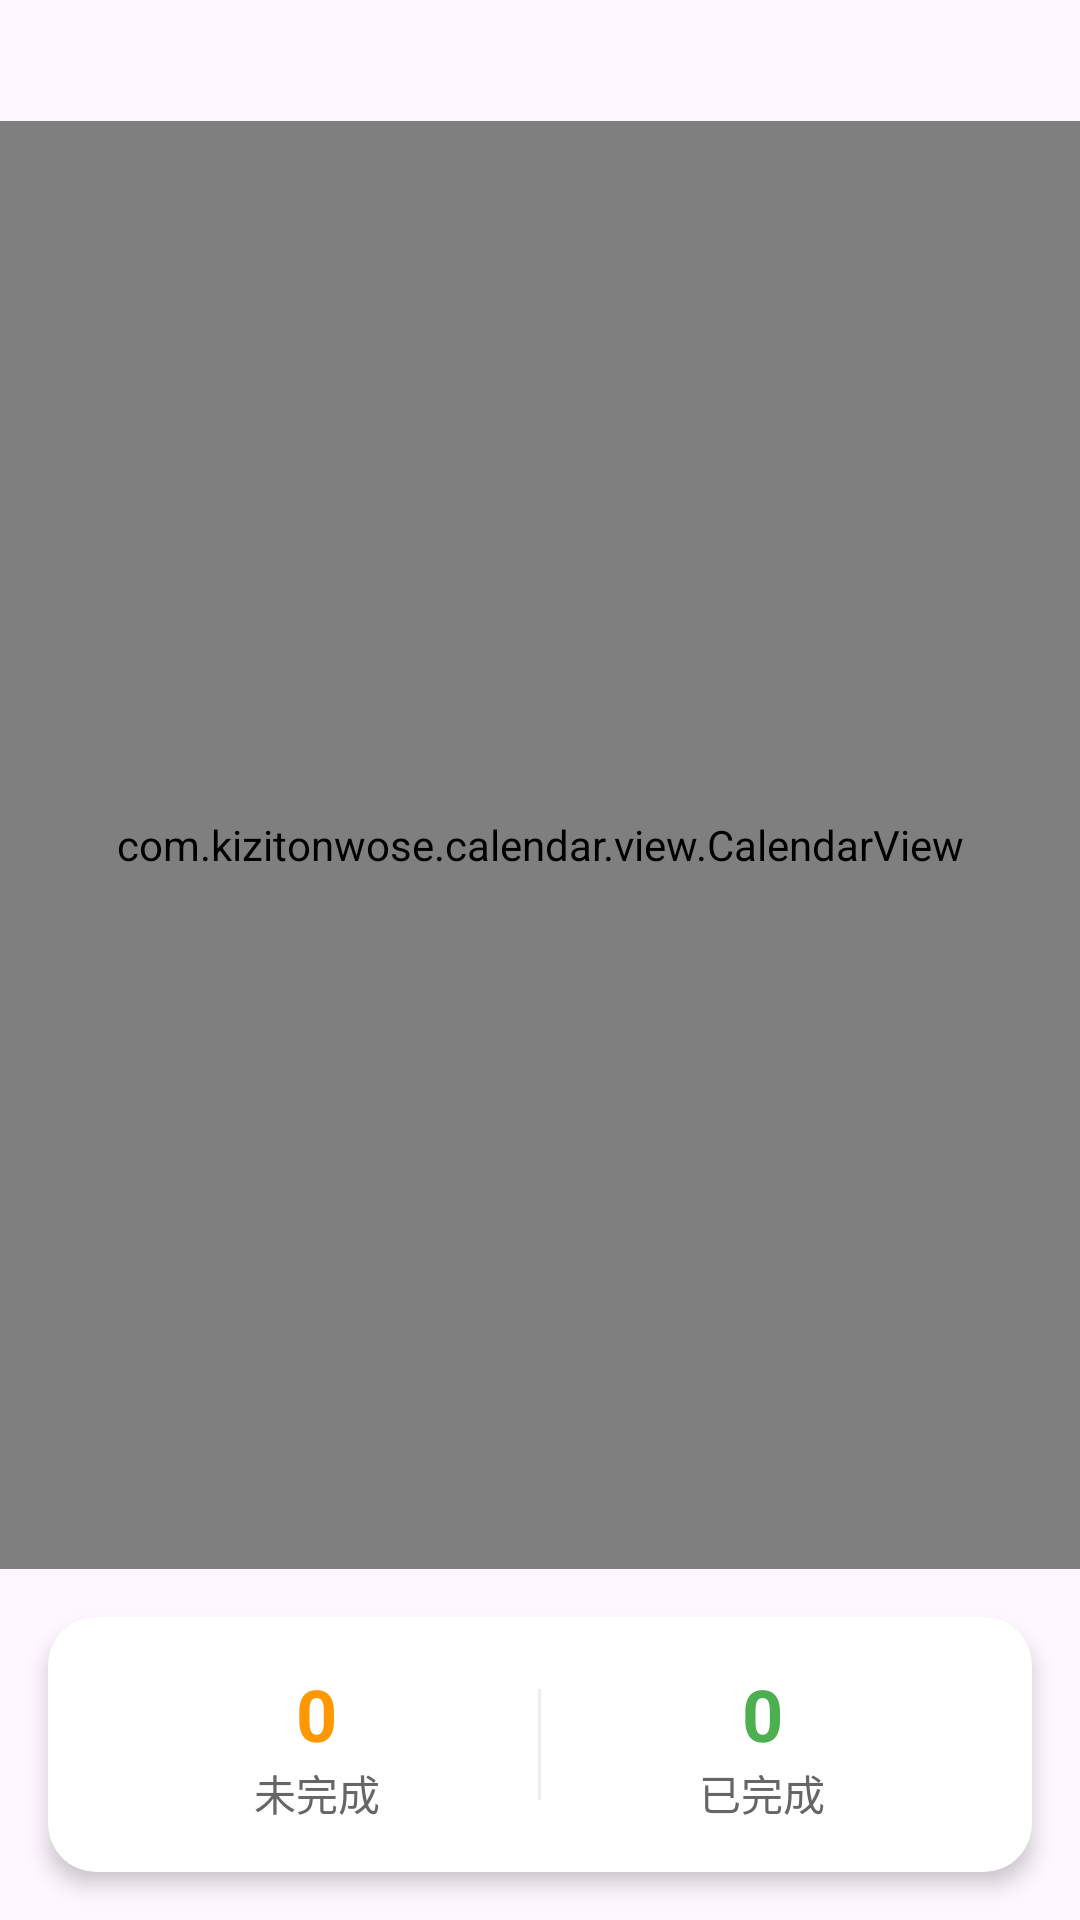

Android layout source for this screen:
<!-- AndroidManifest.xml: application theme Theme.MyCalendarApp -->
<!-- res/layout/fragment_month_view.xml -->
<?xml version="1.0" encoding="utf-8"?>
<LinearLayout xmlns:android="http://schemas.android.com/apk/res/android"
    android:layout_width="match_parent"
    android:layout_height="match_parent"
    xmlns:app="http://schemas.android.com/apk/res-auto"
    android:orientation="vertical">

    
    <TextView
        android:id="@+id/monthYearHeader"
        android:layout_width="match_parent"
        android:layout_height="wrap_content"
        android:gravity="center"
        android:textSize="18sp"
        android:textStyle="bold"
        android:padding="8dp"
        android:textColor="@color/black"
        android:clickable="true"
        android:focusable="true"
        android:background="?android:attr/selectableItemBackground" />

    
    <com.kizitonwose.calendar.view.CalendarView
        android:id="@+id/month_calendar_view"
        android:layout_width="match_parent"
        android:layout_height="0dp"
        android:layout_weight="1"
        app:cv_dayViewResource="@layout/calendar_day_layout"/>

    
    <androidx.cardview.widget.CardView
        android:id="@+id/eventStatsCard"
        android:layout_width="match_parent"
        android:layout_height="wrap_content"
        android:layout_margin="16dp"
        app:cardCornerRadius="16dp"
        app:cardElevation="4dp">

        <LinearLayout
            android:layout_width="match_parent"
            android:layout_height="wrap_content"
            android:orientation="horizontal"
            android:padding="16dp"
            android:baselineAligned="false">

            
            <LinearLayout
                android:layout_width="0dp"
                android:layout_height="wrap_content"
                android:layout_weight="1"
                android:orientation="vertical"
                android:gravity="center">

                <TextView
                    android:id="@+id/pendingEventsCount"
                    android:layout_width="wrap_content"
                    android:layout_height="wrap_content"
                    android:text="0"
                    android:textSize="24sp"
                    android:textStyle="bold"
                    android:textColor="#FF9800" />

                <TextView
                    android:layout_width="wrap_content"
                    android:layout_height="wrap_content"
                    android:text="未完成"
                    android:textSize="14sp"
                    android:textColor="#666666" />
            </LinearLayout>

            
            <View
                android:layout_width="1dp"
                android:layout_height="match_parent"
                android:background="#EEEEEE"
                android:layout_marginTop="8dp"
                android:layout_marginBottom="8dp" />

            
            <LinearLayout
                android:layout_width="0dp"
                android:layout_height="wrap_content"
                android:layout_weight="1"
                android:orientation="vertical"
                android:gravity="center">

                <TextView
                    android:id="@+id/completedEventsCount"
                    android:layout_width="wrap_content"
                    android:layout_height="wrap_content"
                    android:text="0"
                    android:textSize="24sp"
                    android:textStyle="bold"
                    android:textColor="#4CAF50" />

                <TextView
                    android:layout_width="wrap_content"
                    android:layout_height="wrap_content"
                    android:text="已完成"
                    android:textSize="14sp"
                    android:textColor="#666666" />
            </LinearLayout>
        </LinearLayout>
    </androidx.cardview.widget.CardView>

</LinearLayout>
<!-- res/layout/calendar_day_layout.xml (included above) -->
<?xml version="1.0" encoding="utf-8"?>
<FrameLayout xmlns:android="http://schemas.android.com/apk/res/android"
    android:layout_width="match_parent"
    android:layout_height="match_parent"
    xmlns:tools="http://schemas.android.com/tools">

    <LinearLayout
        android:layout_width="wrap_content"
        android:layout_height="wrap_content"
        android:layout_gravity="center"
        android:orientation="vertical"
        android:gravity="center">

        
        <FrameLayout
            android:layout_width="wrap_content"
            android:layout_height="wrap_content"
            android:layout_marginBottom="2dp">

            
            <TextView
                android:id="@+id/calendarDayText"
                android:layout_width="42dp"
                android:layout_height="42dp"
                android:gravity="center"
                tools:text="22"
                android:textSize="16sp"
                android:textStyle="bold"/>

            
            <ImageView
                android:id="@+id/eventIndicator"
                android:layout_width="8dp"
                android:layout_height="8dp"
                android:layout_gravity="top|end"
                android:layout_marginEnd="4dp"
                android:layout_marginTop="4dp"
                android:visibility="gone"
                tools:src="@drawable/event_dot_red"
                tools:visibility="visible"/>
        </FrameLayout>

        
        <TextView
            android:id="@+id/calendarLunarText"
            android:layout_width="42dp"
            android:layout_height="wrap_content"
            android:gravity="center"
            tools:text="初一"
            android:textSize="12sp"
            android:textColor="#808080"
            android:maxLines="1"
            android:ellipsize="end"/>

    </LinearLayout>

</FrameLayout>
<!-- resources referenced by this layout -->
<resources>
  <color name="black">#FF000000</color>
  <style name="Theme.MyCalendarApp" parent="Theme.Material3.DayNight.NoActionBar">
          <item name="colorPrimary">@color/magenta_500</item>
          <item name="colorOnPrimary">@android:color/white</item>
          <item name="colorPrimaryContainer">@color/magenta_700</item>
          <item name="colorOnPrimaryContainer">@android:color/white</item>
          <item name="colorSecondary">@color/magenta_200</item>
          <item name="colorOnSecondary">@android:color/black</item>
          <item name="colorSecondaryContainer">@color/magenta_200</item>
          <item name="colorOnSecondaryContainer">@android:color/black</item>
          <item name="android:statusBarColor">?attr/colorPrimary</item>
      </style>
  <color name="magenta_500">#E91E63</color>
  <color name="magenta_700">#C2185B</color>
  <color name="magenta_200">#F48FB1</color>
</resources>
